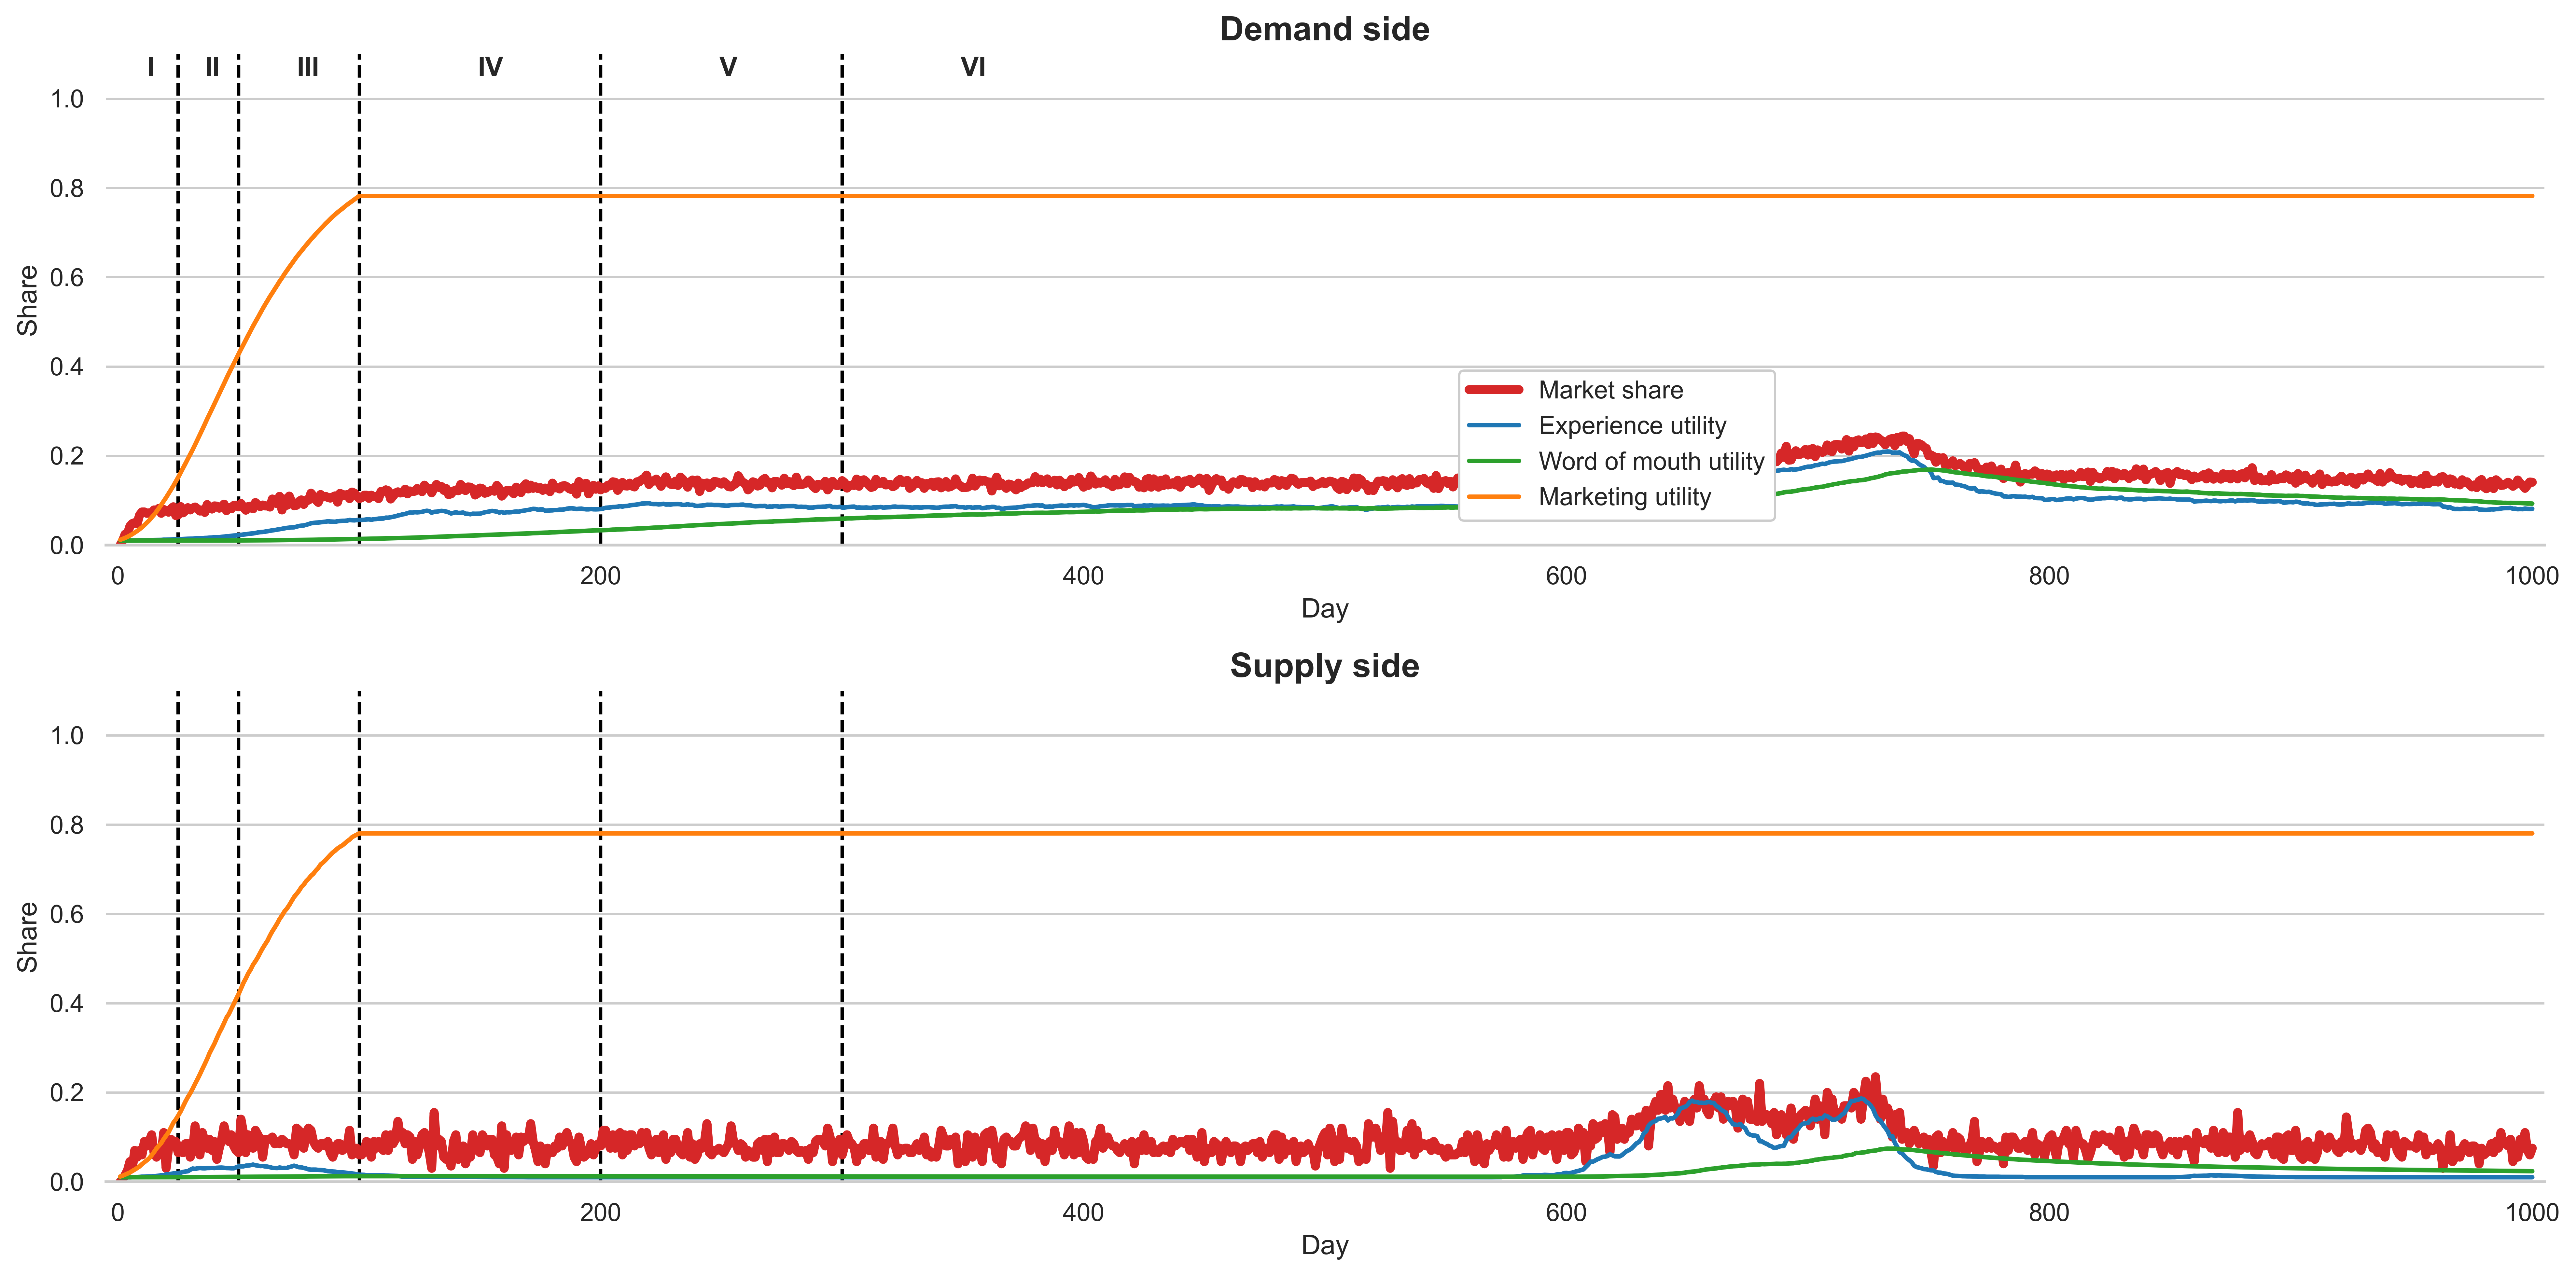

The file beside this chart, header and first rows:
, state, action, revenue, reward, next_state, nP, nV, fare, comm_rate, discount, Marketing
0, [[0 0]], 2, 0.0, 0.0, [[0 0]], 0, 0, 1.2, 0.1, 0.0, True
1, [[0 0]], 2, 19.56, 13.44, [[19  1]], 19, 1, 1.2, 0.1, 0.0, True
2, [[19  1]], 0, 49.3, 35.95, [[48  3]], 48, 3, 1.2, 0.15, 0.0, True
3, [[48  3]], 1, 33.04, 44.38, [[50  5]], 50, 5, 1.2, 0.1, 0.0, True
4, [[50  5]], 2, 61.95, 77.47, [[84  9]], 84, 9, 1.2, 0.1, 0.0, True
5, [[84  9]], 1, 36.49, 68.37, [[96  6]], 96, 6, 1.2, 0.05, 0.0, True
6, [[96  6]], 2, 38.07, 104.2, [[100  14]], 100, 14, 1.2, 0.05, 0.0, True
7, [[100  14]], 0, 71.67, 91.62, [[96 11]], 96, 11, 1.2, 0.1, 0.0, True
8, [[96 11]], 1, 52.5, 119.4, [[134  14]], 134, 14, 1.2, 0.05, 0.0, True
9, [[134  14]], 2, 55.4, 117, [[148  12]], 148, 12, 1.2, 0.05, 0.0, True
10, [[148  12]], 2, 55.4, 142.5, [[148  18]], 148, 18, 1.2, 0.05, 0.0, True
11, [[148  18]], 1, 0.0, 128.3, [[142  16]], 142, 16, 1.2, 0.0, 0.0, True
12, [[142  16]], 0, 51.54, 140.6, [[144  18]], 144, 18, 1.2, 0.05, 0.0, True
13, [[144  18]], 0, 109.9, 156.3, [[143  21]], 143, 21, 1.2, 0.1, 0.0, True
14, [[143  21]], 1, 55.72, 125.1, [[157  13]], 157, 13, 1.2, 0.05, 0.0, True
15, [[157  13]], 2, 56.94, 115.4, [[154  11]], 154, 11, 1.2, 0.05, 0.0, True
16, [[154  11]], 2, 59.74, 136.8, [[164  15]], 164, 15, 1.2, 0.05, 0.0, True
17, [[164  15]], 1, 0.0, 111.4, [[142  12]], 142, 12, 1.2, 0.0, 0.0, True
18, [[142  12]], 0, 57.32, 164.3, [[159  22]], 159, 22, 1.2, 0.05, 0.0, True
19, [[159  22]], 1, 0.0, 90.52, [[153   6]], 153, 6, 1.2, 0.0, 0.0, True
20, [[153   6]], 2, 0.0, 126.2, [[147  15]], 147, 15, 1.2, 0.0, 0.0, True
21, [[147  15]], 1, 0.0, 149.6, [[162  19]], 162, 19, 1.2, 0.0, 0.0, True
22, [[162  19]], 1, 0.0, 149.2, [[171  18]], 171, 18, 1.2, 0.0, 0.0, True
23, [[171  18]], 1, 0.0, 132.6, [[132  18]], 132, 18, 1.2, 0.0, 0.0, True
24, [[132  18]], 2, 0.0, 112.6, [[135  13]], 135, 13, 1.2, 0.0, 0.0, True
25, [[135  13]], 2, 0.0, 141.1, [[172  16]], 172, 16, 1.2, 0.0, 0.0, True
26, [[172  16]], 1, 0.0, 116.5, [[144  13]], 144, 13, 1.2, 0.0, 0.0, True
27, [[144  13]], 1, 0.0, 137.7, [[154  17]], 154, 17, 1.2, 0.0, 0.0, True
28, [[154  17]], 1, 0.0, 143.2, [[167  17]], 167, 17, 1.2, 0.0, 0.0, True
29, [[167  17]], 2, 0.0, 113.5, [[157  11]], 157, 11, 1.2, 0.0, 0.0, True
30, [[157  11]], 1, 0.0, 129.6, [[165  14]], 165, 14, 1.2, 0.0, 0.0, True
31, [[165  14]], 2, 0.0, 178.5, [[170  25]], 170, 25, 1.2, 0.0, 0.0, True
32, [[170  25]], 0, 59.86, 131.8, [[162  14]], 162, 14, 1.2, 0.05, 0.0, True
33, [[162  14]], 0, 114.7, 122.1, [[152  12]], 152, 12, 1.2, 0.1, 0.0, True
34, [[152  12]], 0, 180.6, 170.5, [[157  22]], 157, 22, 1.2, 0.15, 0.0, True
35, [[157  22]], 1, 108.5, 144.7, [[146  18]], 146, 18, 1.2, 0.1, 0.0, True
36, [[146  18]], 0, 212.8, 152.8, [[181  15]], 181, 15, 1.2, 0.15, 0.0, True
37, [[181  15]], 1, 119.2, 158.9, [[168  19]], 168, 19, 1.2, 0.1, 0.0, True
38, [[168  19]], 0, 176.5, 138, [[161  14]], 161, 14, 1.2, 0.15, 0.0, True
39, [[161  14]], 0, 270.3, 166.2, [[175  18]], 175, 18, 1.2, 0.2, 0.0, True
40, [[175  18]], 2, 248.3, 130.6, [[174  10]], 174, 10, 1.2, 0.2, 0.0, True
41, [[174  10]], 1, 182.7, 144.3, [[165  15]], 165, 15, 1.2, 0.15, 0.0, True
42, [[165  15]], 2, 187.5, 164.1, [[171  19]], 171, 19, 1.2, 0.15, 0.0, True
43, [[171  19]], 1, 133.8, 191.6, [[183  25]], 183, 25, 1.2, 0.1, 0.0, True
44, [[183  25]], 2, 110.7, 156.7, [[154  20]], 154, 20, 1.2, 0.1, 0.0, True
45, [[154  20]], 2, 114.9, 154.4, [[168  18]], 168, 18, 1.2, 0.1, 0.0, True
46, [[168  18]], 1, 60.74, 161.6, [[162  21]], 162, 21, 1.2, 0.05, 0.0, True
47, [[162  21]], 0, 125, 150.3, [[177  16]], 177, 16, 1.2, 0.1, 0.0, True
48, [[177  16]], 2, 138.4, 143, [[178  14]], 178, 14, 1.2, 0.1, 0.0, True
49, [[178  14]], 1, 61.79, 131.4, [[171  13]], 171, 13, 1.2, 0.05, 0.0, True
50, [[171  13]], 2, 68.83, 202, [[186  28]], 186, 28, 1.2, 0.05, 0.0, True
51, [[186  28]], 2, 62.46, 168.9, [[169  22]], 169, 22, 1.2, 0.05, 0.0, True
52, [[169  22]], 1, 0.0, 121.6, [[156  13]], 156, 13, 1.2, 0.0, 0.0, True
53, [[156  13]], 0, 58.34, 165.7, [[172  21]], 172, 21, 1.2, 0.05, 0.0, True
54, [[172  21]], 2, 63.79, 154.1, [[174  18]], 174, 18, 1.2, 0.05, 0.0, True
55, [[174  18]], 2, 59.5, 136, [[162  15]], 162, 15, 1.2, 0.05, 0.0, True
56, [[162  15]], 0, 135.6, 186.2, [[190  23]], 190, 23, 1.2, 0.1, 0.0, True
57, [[190  23]], 0, 198.5, 176.6, [[179  21]], 179, 21, 1.2, 0.15, 0.0, True
58, [[179  21]], 0, 241.5, 167.6, [[172  19]], 172, 19, 1.2, 0.2, 0.0, True
59, [[172  19]], 0, 328.2, 141.5, [[179  11]], 179, 11, 1.2, 0.25, 0.0, True
... 940 more rows
